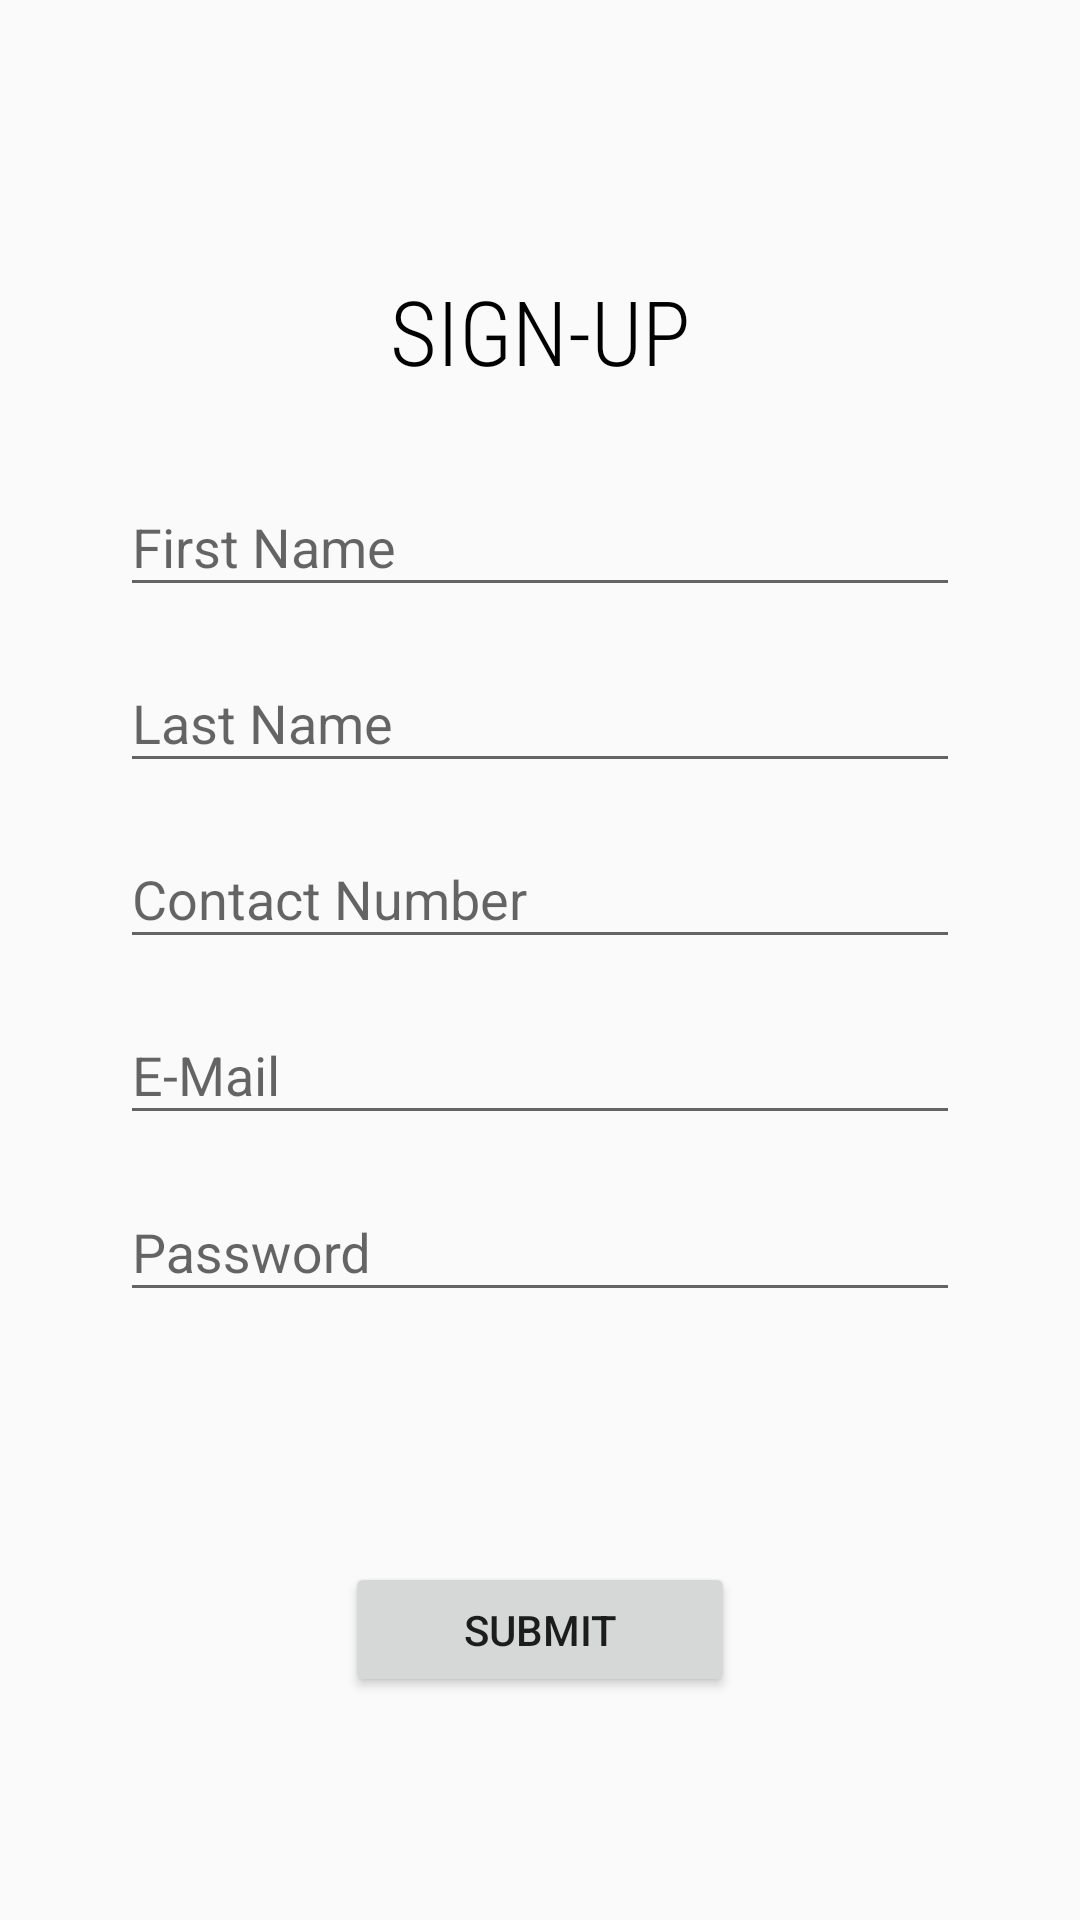

The Android layout XML behind this screen, and the referenced resources:
<!-- AndroidManifest.xml: application theme AppTheme -->
<!-- res/layout/activity_main.xml -->
<?xml version="1.0" encoding="utf-8"?>
<android.support.constraint.ConstraintLayout xmlns:android="http://schemas.android.com/apk/res/android"
    xmlns:app="http://schemas.android.com/apk/res-auto"
    xmlns:tools="http://schemas.android.com/tools"
    android:layout_width="match_parent"
    android:layout_height="match_parent"
    tools:context=".SignUpActivity">

    <android.support.design.widget.TextInputLayout
        android:id="@+id/input_layout_fname"
        android:layout_width="match_parent"
        android:layout_height="wrap_content"
        android:layout_marginLeft="40dp"
        android:layout_marginRight="40dp"
        app:layout_constraintBottom_toBottomOf="parent"
        app:layout_constraintEnd_toEndOf="parent"
        app:layout_constraintStart_toStartOf="parent"
        app:layout_constraintTop_toTopOf="parent"
        app:layout_constraintVertical_bias="0.255">

        <EditText
            android:id="@+id/fname"
            android:layout_width="match_parent"
            android:layout_height="wrap_content"
            android:inputType="textCapCharacters"
            android:hint="First Name"
            android:maxLength="16" />
    </android.support.design.widget.TextInputLayout>

    <android.support.design.widget.TextInputLayout
        android:id="@+id/input_layout_lname"
        android:layout_width="match_parent"
        android:layout_height="wrap_content"
        android:layout_marginLeft="40dp"
        android:layout_marginRight="40dp"
        app:layout_constraintBottom_toBottomOf="parent"
        app:layout_constraintEnd_toEndOf="parent"
        app:layout_constraintStart_toStartOf="parent"
        app:layout_constraintTop_toTopOf="parent"
        app:layout_constraintVertical_bias="0.355">

    <EditText
        android:id="@+id/lname"
        android:layout_width="match_parent"
        android:layout_height="wrap_content"
        android:hint="Last Name"
        android:inputType="textCapCharacters"
        android:maxLength="16" />
    </android.support.design.widget.TextInputLayout>

    <android.support.design.widget.TextInputLayout
        android:id="@+id/input_layout_contact"
        android:layout_width="match_parent"
        android:layout_height="wrap_content"
        android:layout_marginLeft="40dp"
        android:layout_marginRight="40dp"
        app:layout_constraintBottom_toBottomOf="parent"
        app:layout_constraintEnd_toEndOf="parent"
        app:layout_constraintStart_toStartOf="parent"
        app:layout_constraintTop_toTopOf="parent"
        app:layout_constraintVertical_bias="0.455">

    <EditText

        android:id="@+id/contact"
        android:layout_width="match_parent"
        android:layout_height="wrap_content"

        android:hint="Contact Number"
        android:inputType="number"
        android:maxLength="10"
         />

    </android.support.design.widget.TextInputLayout>

    <android.support.design.widget.TextInputLayout
        android:id="@+id/input_layout_email"
        android:layout_width="match_parent"
        android:layout_height="wrap_content"
        android:layout_marginLeft="40dp"
        android:layout_marginRight="40dp"
        app:layout_constraintBottom_toBottomOf="parent"
        app:layout_constraintEnd_toEndOf="parent"
        app:layout_constraintStart_toStartOf="parent"
        app:layout_constraintTop_toTopOf="parent"
        app:layout_constraintVertical_bias="0.555">

    <EditText

        android:id="@+id/email"
        android:layout_width="match_parent"
        android:layout_height="wrap_content"
        android:hint="E-Mail"
        android:inputType="textEmailAddress"
        android:maxLength="50"
         />

    </android.support.design.widget.TextInputLayout>


    <android.support.design.widget.TextInputLayout
        android:id="@+id/input_layout_password"
        android:layout_width="match_parent"
        android:layout_height="wrap_content"
        android:layout_marginLeft="40dp"
        android:layout_marginRight="40dp"
        app:layout_constraintBottom_toBottomOf="parent"
        app:layout_constraintEnd_toEndOf="parent"
        app:layout_constraintStart_toStartOf="parent"
        app:layout_constraintTop_toTopOf="parent"
        app:layout_constraintVertical_bias="0.655">

    <EditText
        android:id="@+id/pass"
        android:layout_width="match_parent"
        android:layout_height="wrap_content"
        android:hint="Password"
        android:maxLength="20"
         />

    </android.support.design.widget.TextInputLayout>


    
    <TextView
        android:layout_width="150dp"
        android:layout_height="wrap_content"
        android:fontFamily="sans-serif-condensed-light"
        android:text="SIGN-UP"
        android:textAlignment="center"
        android:textColor="#000000"
        android:textSize="30dp"
        app:layout_constraintBottom_toBottomOf="parent"
        app:layout_constraintEnd_toEndOf="parent"
        app:layout_constraintHorizontal_bias="0.5"
        app:layout_constraintStart_toStartOf="parent"
        app:layout_constraintTop_toTopOf="parent"
        app:layout_constraintVertical_bias="0.150" />



    <android.support.v7.widget.AppCompatButton
        android:id="@+id/submit"
        android:layout_width="130dp"
        android:layout_height="45dp"
        android:text="Submit"
        app:layout_constraintBottom_toBottomOf="parent"
        app:layout_constraintEnd_toEndOf="parent"
        app:layout_constraintHorizontal_bias="0.500"
        app:layout_constraintStart_toStartOf="parent"
        app:layout_constraintTop_toTopOf="parent"
        app:layout_constraintVertical_bias="0.875" />


    


    
    <include
        android:id="@+id/include"
        layout="@layout/toolbar_main"
        android:layout_width="match_parent"
        android:layout_height="52dp" />


</android.support.constraint.ConstraintLayout>
<!-- res/layout/toolbar_main.xml (included above) -->
<?xml version="1.0" encoding="utf-8"?>
<android.support.constraint.ConstraintLayout xmlns:android="http://schemas.android.com/apk/res/android"
    android:layout_width="match_parent"
    android:layout_height="match_parent"
    xmlns:app="http://schemas.android.com/apk/res-auto"
    xmlns:tools="http://schemas.android.com/tools">

    <android.support.v7.widget.Toolbar
        android:id="@+id/toolbar"
        android:layout_width="match_parent"
        android:layout_height="wrap_content"
        android:layout_marginBottom="656dp"
        android:background="?attr/colorPrimary"
        android:fitsSystemWindows="true"
        android:minHeight="?attr/actionBarSize"
        app:layout_constraintBottom_toBottomOf="parent"
        app:layout_constraintEnd_toEndOf="parent"
        app:layout_constraintHorizontal_bias="0.0"
        app:layout_constraintStart_toStartOf="parent"
        app:layout_constraintTop_toTopOf="parent"
        app:layout_constraintVertical_bias="0.0"
        app:contentInsetLeft="0dp"
        app:contentInsetStart="0dp"
        app:titleTextColor="@android:color/white" >

        <android.support.constraint.ConstraintLayout
            android:layout_width="match_parent"
            android:layout_height="wrap_content">

            <TextView
                android:id="@+id/toolbarTitle"
                android:layout_width="wrap_content"
                android:layout_height="wrap_content"
                android:fontFamily="sans-serif-condensed-light"
                android:textColor="#000000"
                android:textSize="25dp"
                app:layout_constraintBottom_toBottomOf="parent"
                app:layout_constraintEnd_toEndOf="parent"
                app:layout_constraintHorizontal_bias="0.030"
                app:layout_constraintLeft_toLeftOf="parent"
                app:layout_constraintRight_toRightOf="parent"
                app:layout_constraintStart_toStartOf="parent"
                app:layout_constraintTop_toTopOf="parent"
                app:layout_constraintVertical_bias="0.0"
                android:text="Toolbar Title" />
        </android.support.constraint.ConstraintLayout>

    </android.support.v7.widget.Toolbar>

</android.support.constraint.ConstraintLayout>
    
<!-- resources referenced by this layout -->
<resources>
  <style name="AppTheme" parent="Theme.AppCompat.Light.NoActionBar">
          
          <item name="colorPrimary">@color/colorPrimary</item>
          <item name="colorPrimaryDark">@color/colorPrimaryDark</item>
          <item name="colorAccent">@color/colorAccent</item>
  
      </style>
  <color name="colorPrimary">#45b3e0</color>
  <color name="colorPrimaryDark">#00574B</color>
  <color name="colorAccent">#D81B60</color>
</resources>
